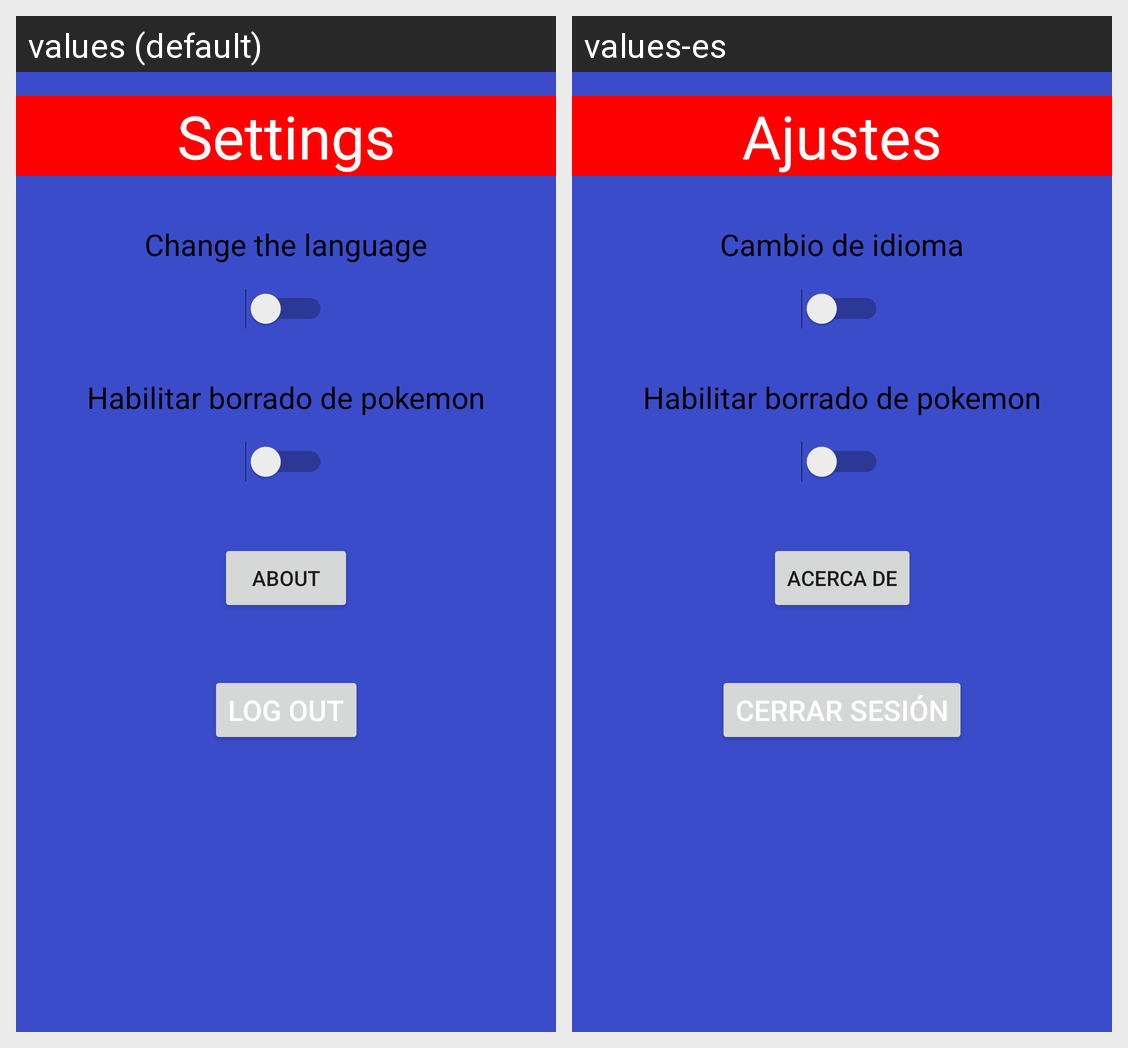

The same Android screen rendered under two of its app's locales, left to right. List the strings drawn on it with the default value and each locale's translation.
Android screen res/layout/fragment_ajustes.xml rendered under 2 locales, left to right: values (default), values-es. Device: Nexus 5 (rendered at 1080×1920; each locale shown at half size, 540×960, under a caption strip naming it); theme Theme.Tarea_03_RMLP.
Strings drawn on this screen, with the default value and each locale's value (text and hints the layout hard-codes, and strings that could not be matched under every locale, appear in the picture but are not listed):

ajustes
  values: Settings
  values-es: Ajustes

idoma
  values: Change the language
  values-es: Cambio de idioma

habilitar_borrado
  values: Habilitar borrado de pokemon
  values-es: Habilitar borrado de pokemon

acerca
  values: About
  values-es: Acerca de

cerrar_seccion
  values: Log out
  values-es: Cerrar sesión
